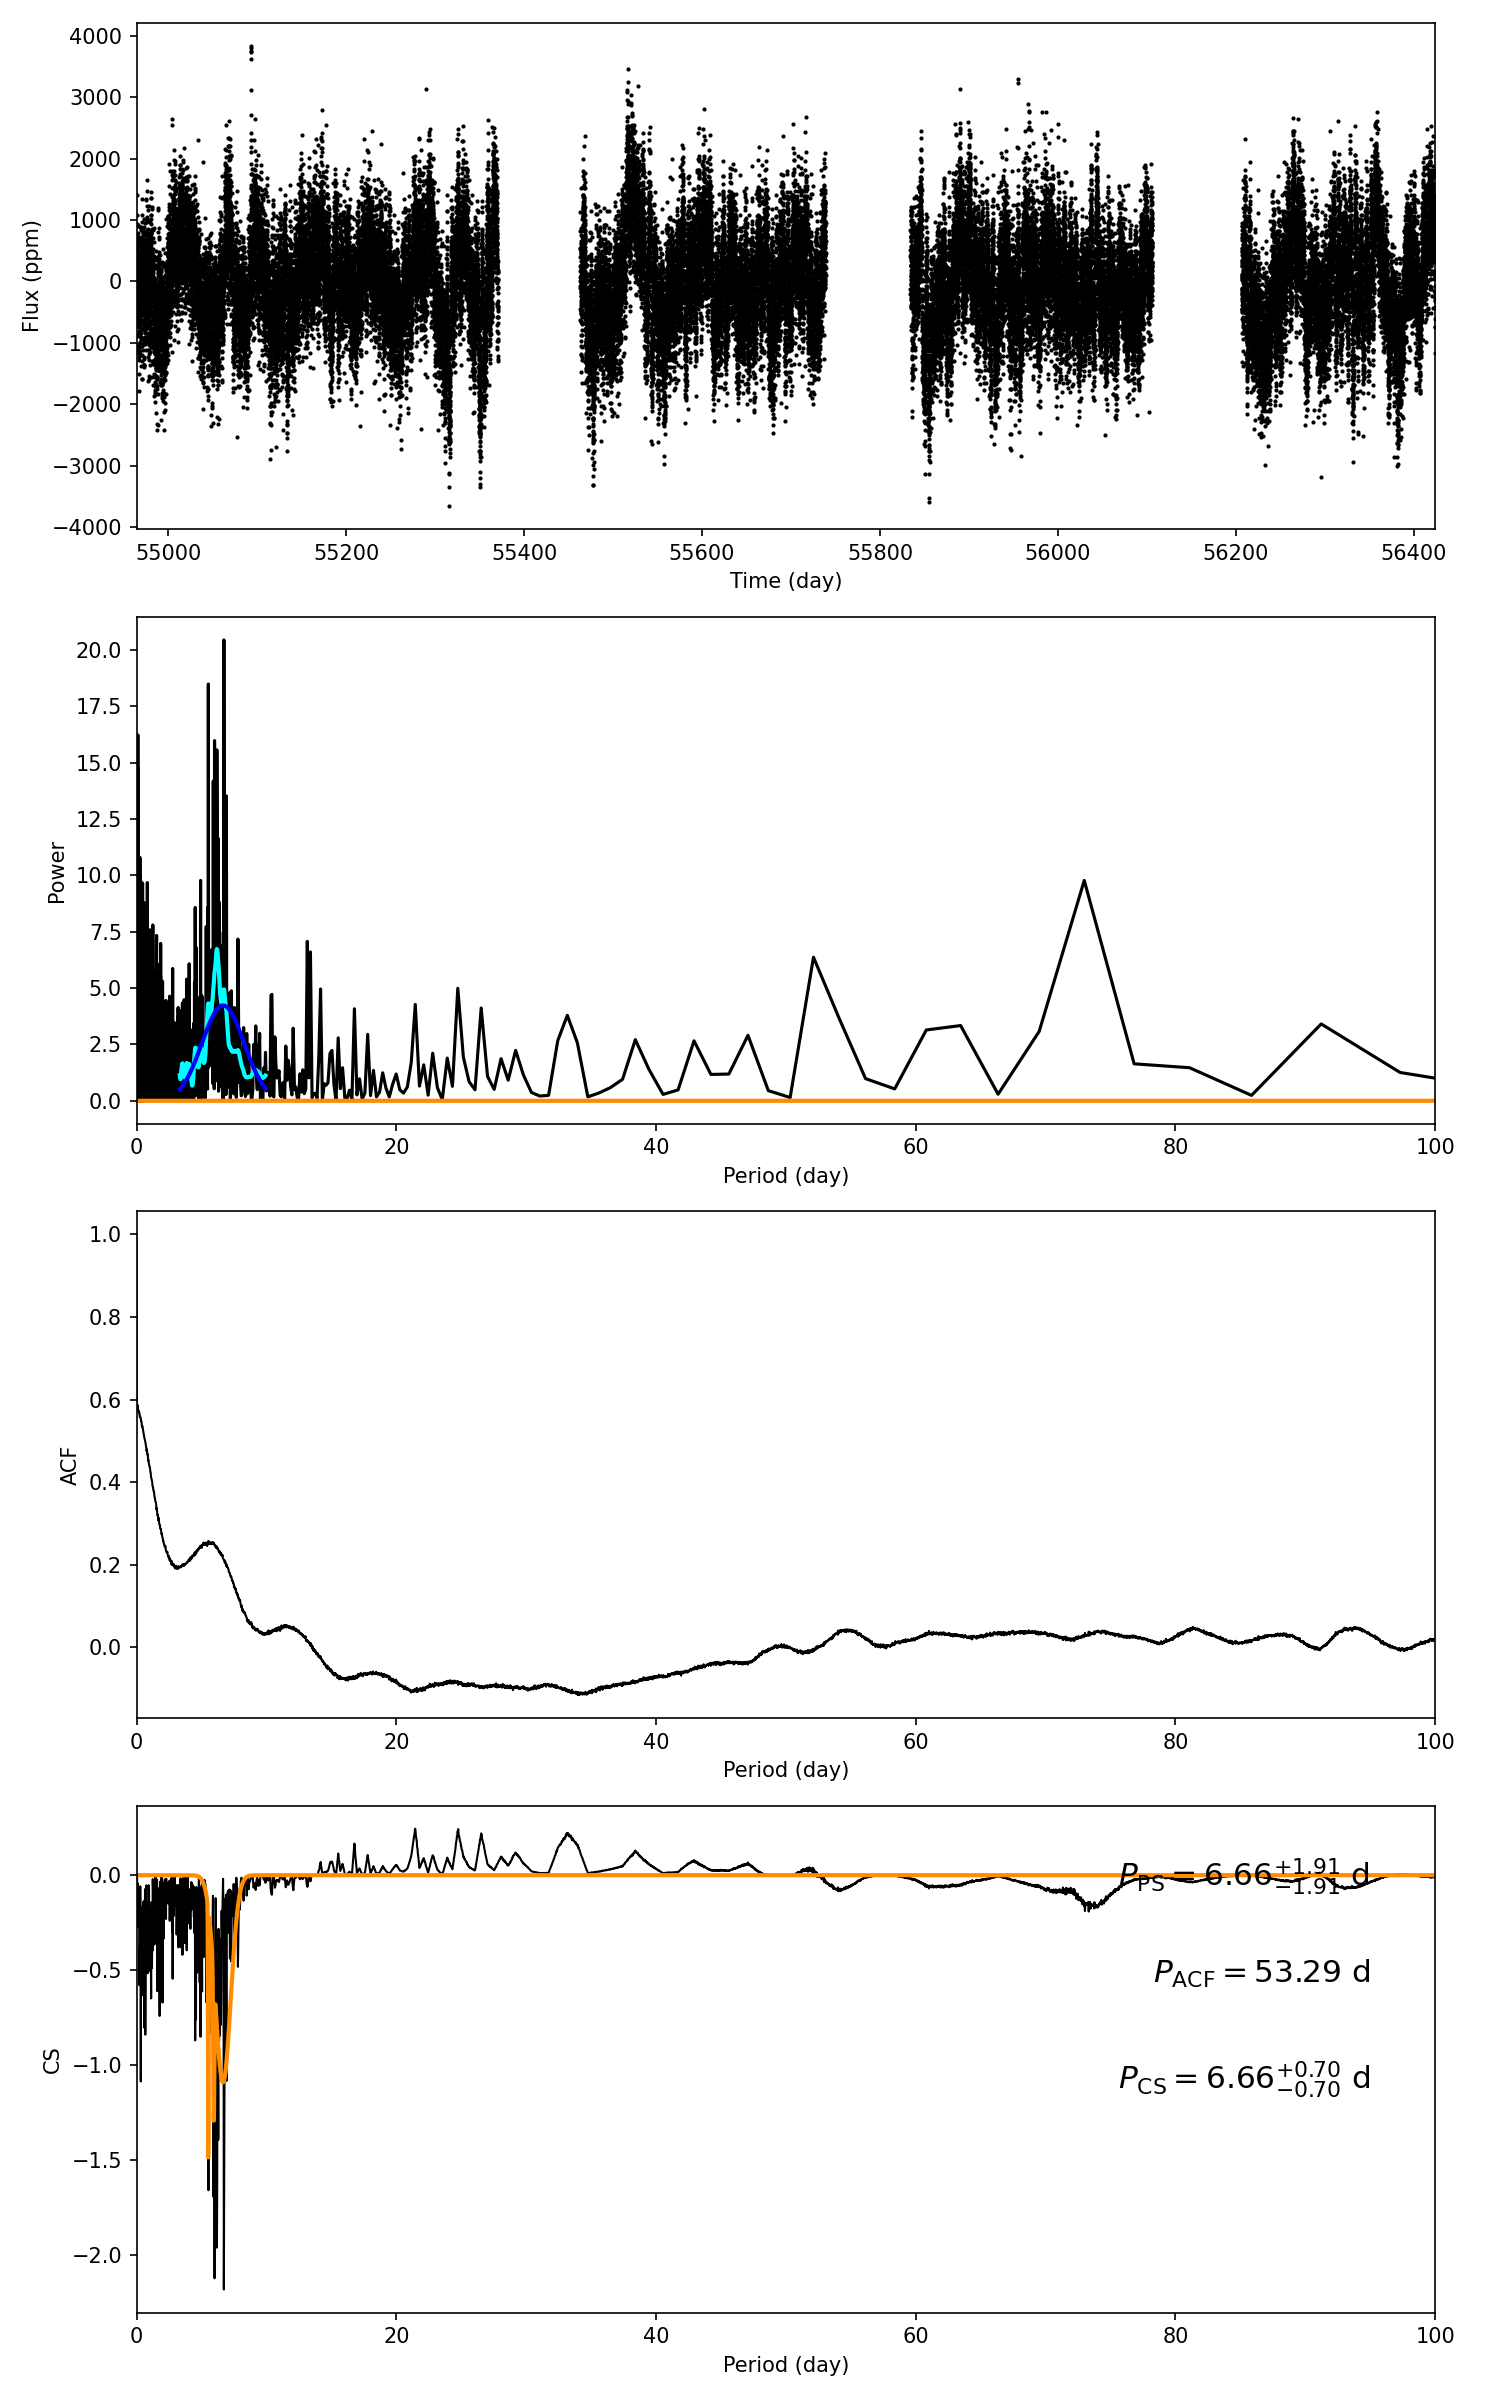

Values plotted in this chart, from the file beside it:
target_id, prot_ps, prot_acf, prot_cs, e_prot_ps, E_prot_ps, e_prot_acf, E_prot_acf, e_prot_cs, E_prot_cs, sph_ps, sph_acf, sph_cs, e_sph_ps, e_sph_acf, e_sph_cs, h_ps, fa_prob_ps, hacf, gacf, hcs
5112307, 6.659, 53.29, 6.655, 1.907, 1.907, -1.0, -1.0, 0.6955, 0.6955, 767.3, 834.1, 766.9, 109.7, 50.36, 111.2, 20.44, 1.3258152642150347e-09, 0.05704, 0.01336, 0.2447
